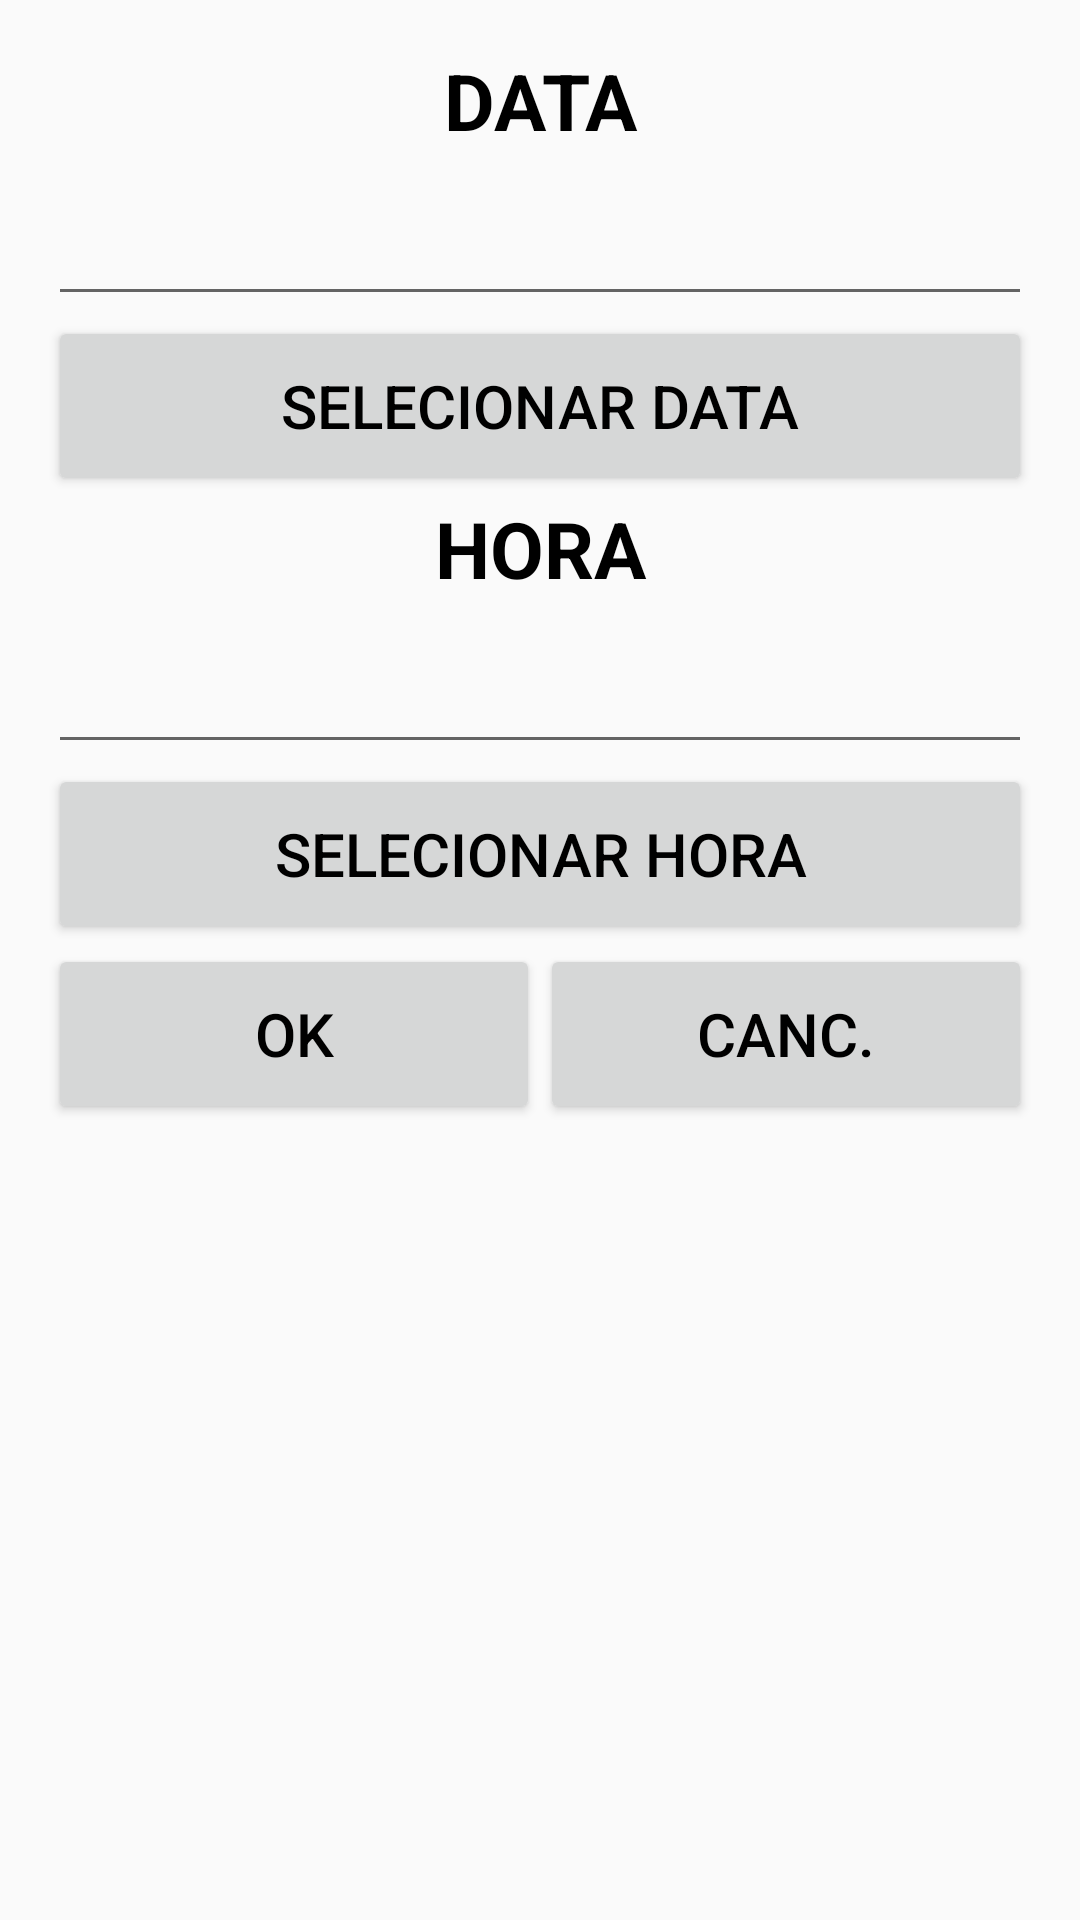

Layout XML and referenced resources for this Android screen:
<!-- AndroidManifest.xml: application theme AppTheme -->
<!-- res/layout/activity_data_hora.xml -->
<?xml version="1.0" encoding="utf-8"?>
<LinearLayout
    xmlns:android="http://schemas.android.com/apk/res/android"
    xmlns:app="http://schemas.android.com/apk/res-auto"
    xmlns:tools="http://schemas.android.com/tools"
    android:layout_width="match_parent"
    android:layout_height="match_parent"
    android:orientation="vertical"
    android:paddingBottom="@dimen/activity_vertical_margin"
    android:paddingLeft="@dimen/activity_horizontal_margin"
    android:paddingRight="@dimen/activity_horizontal_margin"
    android:paddingTop="@dimen/activity_vertical_margin"
    tools:context=".view.DataHoraActivity" >

    <TextView
        android:id="@+id/textViewTituloData"
        style="@style/TextViewTituloLista"
        android:text="@string/texto_titulo_data" />

    <EditText
        android:id="@+id/editTextData"
        style="@style/EditViewCenter" />

    <Button
        android:id="@+id/buttonSelecionarData"
        style="@style/BotaoAvulso"
        android:layout_width="match_parent"
        android:layout_height="wrap_content"
        android:text="@string/texto_selec_data" />

    <TextView
        android:id="@+id/textViewTituloHora"
        style="@style/TextViewTituloLista"
        android:text="@string/texto_titulo_hora" />

    <EditText
        android:id="@+id/editTextHora"
        style="@style/EditViewCenter" />

    <Button
        android:id="@+id/buttonSelecionarHora"
        style="@style/BotaoAvulso"
        android:layout_width="match_parent"
        android:layout_height="wrap_content"
        android:text="@string/texto_selec_hora" />

    <LinearLayout
        android:id="@+id/rightRelativeLayout"
        android:layout_width="match_parent"
        android:layout_height="wrap_content" >

        <Button
            android:id="@+id/buttonOkDataHora"
            style="@style/BotaoAvulso"
            android:layout_weight="1"
            android:layout_width="fill_parent"
            android:layout_height="wrap_content"
            android:text="@string/texto_padrao_ok" />

        <Button
            android:id="@+id/buttonCancDataHora"
            style="@style/BotaoAvulso"
            android:layout_weight="1"
            android:layout_width="fill_parent"
            android:layout_height="wrap_content"
            android:text="@string/texto_padrao_cancelar" />

    </LinearLayout>

</LinearLayout>
<!-- resources referenced by this layout -->
<resources>
  <dimen name="activity_horizontal_margin">16dp</dimen>
  <dimen name="activity_vertical_margin">16dp</dimen>
  <string name="texto_padrao_cancelar">CANC.</string>
  <string name="texto_padrao_ok">OK</string>
  <string name="texto_selec_data">SELECIONAR DATA</string>
  <string name="texto_selec_hora">SELECIONAR HORA</string>
  <string name="texto_titulo_data">DATA</string>
  <string name="texto_titulo_hora">HORA</string>
  <style name="BotaoAvulso">
          <item name="android:minHeight">60dp</item>
          <item name="android:minWidth">100dp</item>
          <item name="android:textColor">#000000</item>
          <item name="android:textSize">@dimen/fonte_botao_avulso</item>
      </style>
  <style name="EditViewCenter">
          <item name="android:layout_width">match_parent</item>
          <item name="android:layout_height">wrap_content</item>
          <item name="android:gravity">center</item>
          <item name="android:editable">false</item>
          <item name="android:textSize">@dimen/fonte_edit</item>
          <item name="android:textAppearance">?android:attr/textAppearanceLarge</item>
          <item name="android:textColor">#000000</item>
      </style>
  <style name="TextViewTituloLista">
          <item name="android:layout_width">match_parent</item>
          <item name="android:layout_height">wrap_content</item>
          <item name="android:gravity">center</item>
          <item name="android:textSize">@dimen/fonte_titulo_lista</item>
          <item name="android:textStyle">bold</item>
          <item name="android:textColor">#000000</item>
      </style>
  <style name="AppTheme" parent="Theme.AppCompat.Light.DarkActionBar">
          
          <item name="colorPrimary">@color/colorPrimary</item>
          <item name="colorPrimaryDark">@color/colorPrimaryDark</item>
          <item name="colorAccent">@color/colorAccent</item>
      </style>
  <dimen name="fonte_botao_avulso">20dp</dimen>
  <dimen name="fonte_edit">28dp</dimen>
  <dimen name="fonte_titulo_lista">26dp</dimen>
  <!-- not gathered from this repository: default colours our renderer supplied (Android Studio template values) -->
  <color name="colorPrimary">#FF6200EE</color>
  <color name="colorPrimaryDark">#FF3700B3</color>
  <color name="colorAccent">#FF03DAC5</color>
</resources>
